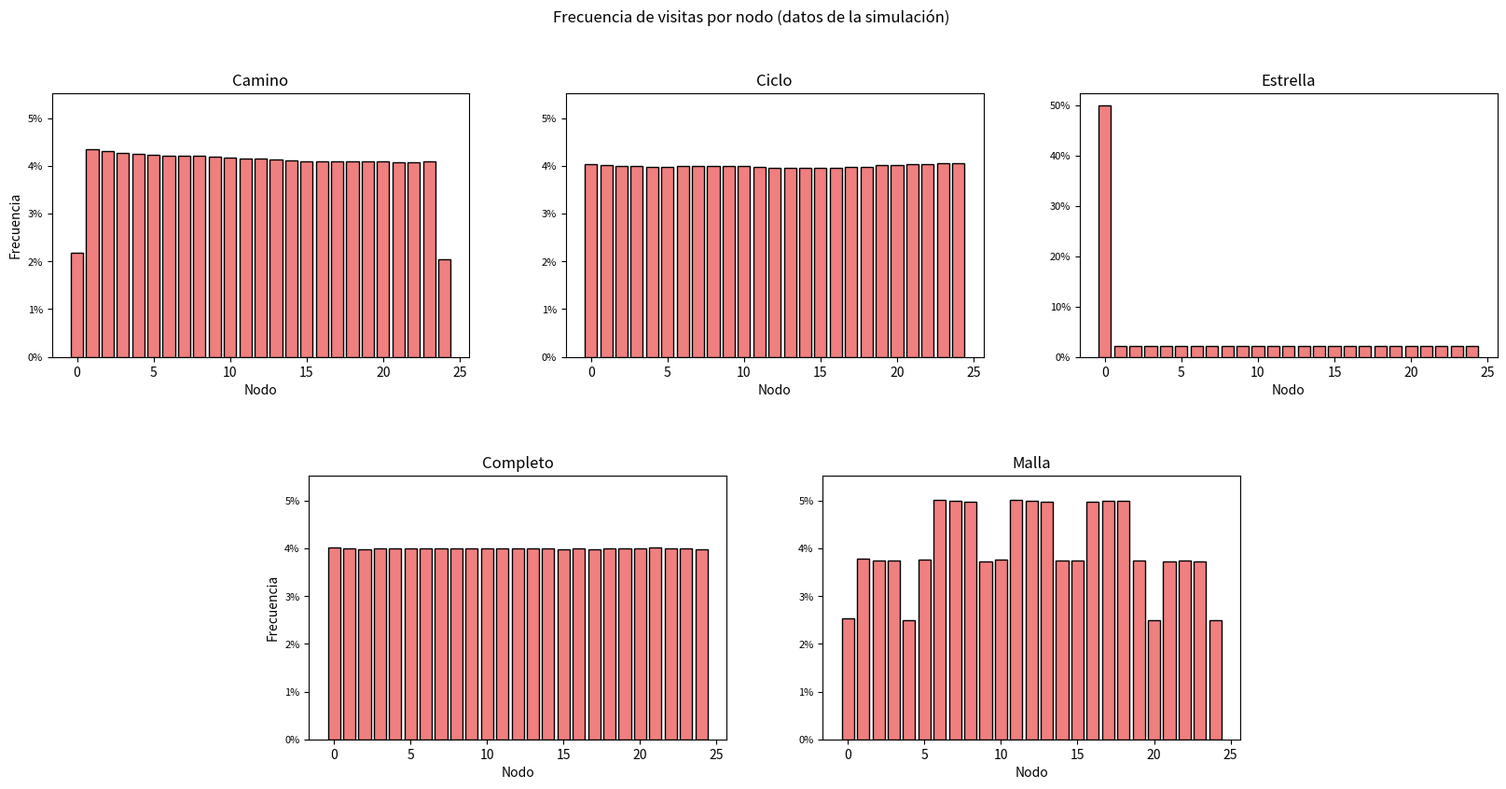
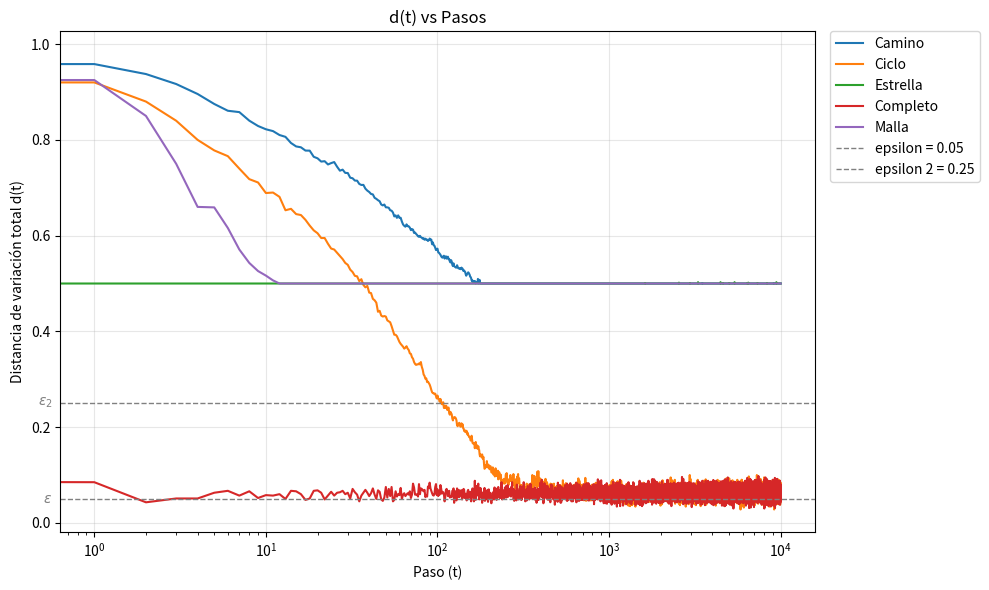
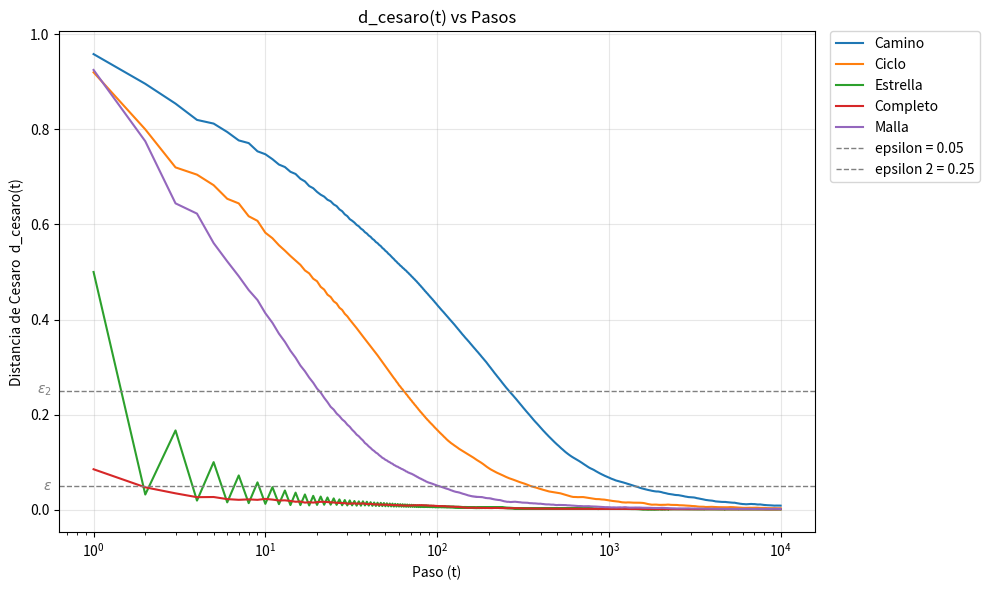
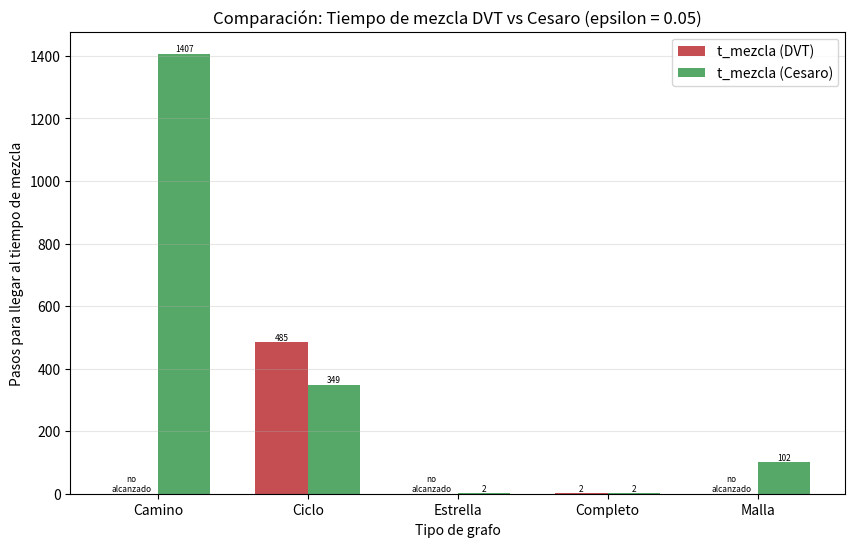
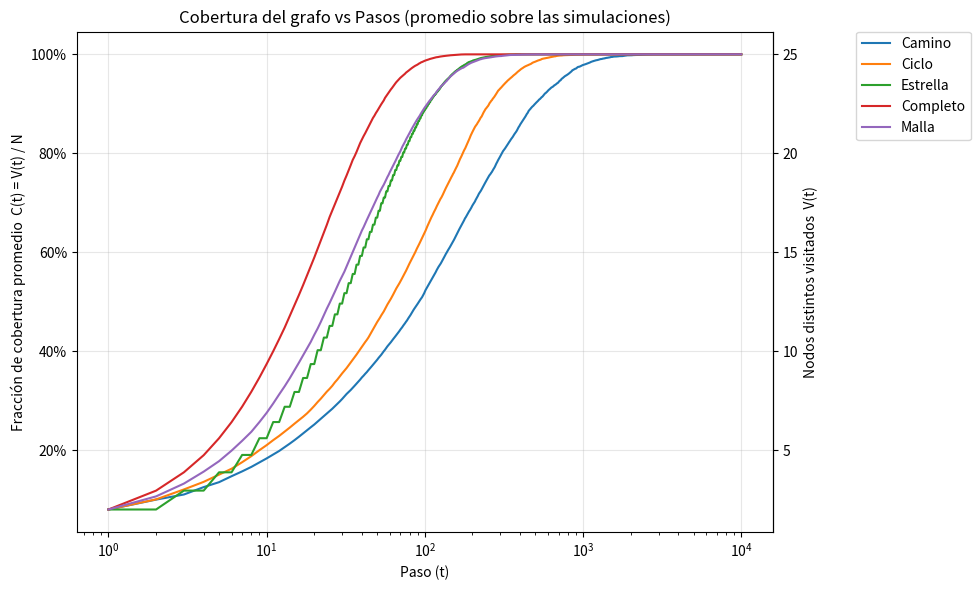
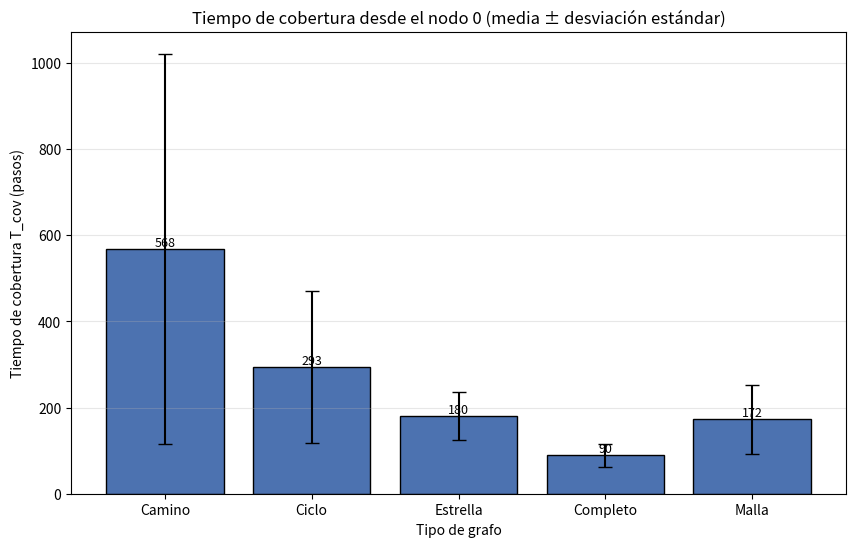
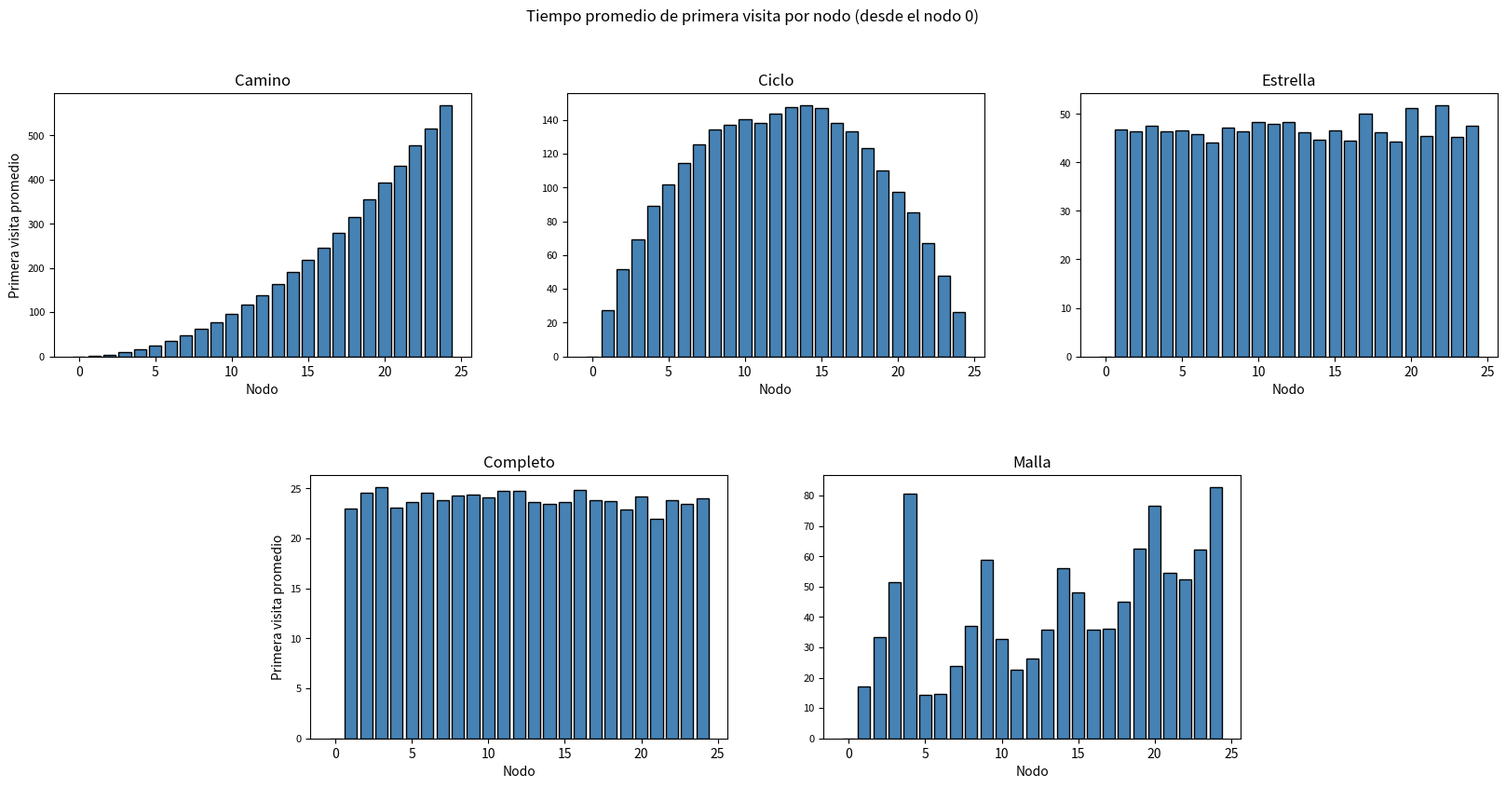
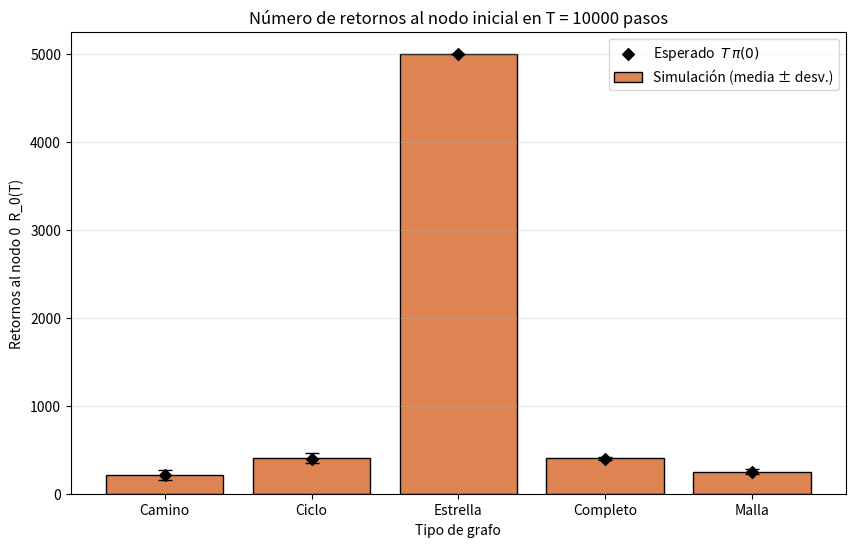

Source code (Python) for these figures, in order:
#LIBRERIAS NECESARIAS
import numpy as np                  # numeros aleatorios y operaciones con arreglos
import networkx as nx               # construccion de los grafos
import matplotlib.pyplot as plt     # graficas
import matplotlib.ticker as mtick   # para formatear el eje Y como porcentaje
import math                         # para elegir "pasos bonitos" en los ejes Y
import time                         # medir tiempo de ejecucion
from bisect import bisect_right     # busqueda rapida del siguiente nodo en la fila acumulada de P

#nuestra semilla aleatoria para reproducibilidad
np.random.seed(12082026)

#PARAMETROS GLOBALES
N_NODOS = 25        # numero de nodos en cada grafo
T_PASOS = 10000     # numero de pasos que camina cada caminante
N_SIM = 1000        # numero de caminantes (simulaciones) independientes por grafo
EPSILON = 0.05      # umbral para decidir que la caminata ya "se mezclo"
EPSILON2 = 0.25     # segundo umbral (el que usa el libro), solo para COMPARAR visualmente
                    # en las graficas de d(t); no se usa para calcular ningun t_mezcla
NODO_INICIAL = 0    # todos los caminantes arrancan en este nodo


#FUNCION PARA GENERAR LOS 5 GRAFOS (n = 25 nodos, etiquetados 0..24)
def generar_grafos(n=N_NODOS):
    grafos = {}
    grafos["Camino"] = nx.path_graph(n)          # nodos conectados en linea: 0-1-2-...-24
    grafos["Ciclo"] = nx.cycle_graph(n)          # como el camino, pero el ultimo nodo se conecta con el 0
    grafos["Estrella"] = nx.star_graph(n - 1)    # 1 nodo central conectado a los otros 24 (star_graph(k) crea k+1 nodos)
    grafos["Completo"] = nx.complete_graph(n)    # todos los nodos conectados entre si

    G_malla = nx.grid_2d_graph(5, 5)             # rejilla 5x5 = 25 nodos, etiquetados como (fila, col)
    G_malla = nx.convert_node_labels_to_integers(G_malla, ordering="sorted")  # renombramos a 0..24
    grafos["Malla"] = G_malla
    return grafos


#FUNCION QUE CONSTRUYE LA MATRIZ DE TRANSICION P DEL GRAFO
def construir_matriz_transicion(G, n=N_NODOS):
    # P[i][j] = 1/deg(i) si existe arista entre i y j, 0 en otro caso
    A = nx.to_numpy_array(G, nodelist=range(n))   # MATRIZ DE ADYACENCIA: 1 si hay arista entre i y j, 0 si no
    grados = A.sum(axis=1)                        # grado de cada nodo (suma de su fila)
    P = A / grados[:, None]                        # dividimos cada fila entre su grado -> probabilidades (1/grado(i))
    return P


#FUNCION QUE SIMULA N_SIM CAMINATAS CON UN FOR (un caminante a la vez, un paso a la vez)
# Devuelve la matriz de trayectorias: trayectorias[i][t] = nodo donde esta el caminante i en el paso t
def simular_caminatas_con_P(P, n=N_NODOS, n_sim=N_SIM, t_pasos=T_PASOS, nodo_inicial=NODO_INICIAL):
    cumP = np.cumsum(P, axis=1)   # acumulado de probabilidades por fila (muestreo por transformada inversa)
    cumP[:, -1] = 1.0             # evitamos que el error de punto flotante deje la ultima prob. acumulada en 0.99999...
    cumP_lista = cumP.tolist()    # listas de Python: bisect sobre listas es mucho mas rapido que sobre arreglos de numpy

    trayectorias = np.zeros((n_sim, t_pasos + 1), dtype=np.int16)

    for i in range(n_sim):                                # FOR 1: un caminante a la vez
        aleatorios = np.random.uniform(0, 1, t_pasos).tolist()   # un uniforme por paso de este caminante
        pos = nodo_inicial                                 # el caminante arranca en el nodo inicial
        camino = [pos]                                     # X_0 = nodo inicial
        for u in aleatorios:                               # FOR 2: un paso a la vez
            # siguiente nodo = primer nodo cuya prob. acumulada supera u
            pos = bisect_right(cumP_lista[pos], u)
            camino.append(pos)
        trayectorias[i] = camino                           # guardamos X_0, X_1, ..., X_T de este caminante

    return trayectorias


#FUNCION: H[t][i] = cuantos caminantes estan en el nodo i en el paso t (se obtiene a partir de las trayectorias)
def contar_visitas(trayectorias, n=N_NODOS):
    n_pasos_total = trayectorias.shape[1]          # T + 1 (incluye t = 0)
    H = np.zeros((n_pasos_total, n), dtype=int)
    for t in range(n_pasos_total):
        H[t] = np.bincount(trayectorias[:, t], minlength=n)
    return H


#FUNCION: METRICAS DE EXPLORACION (las del PDF), calculadas caminante por caminante
#   V(t)    = |{X_0, ..., X_t}|           vertices distintos visitados hasta el paso t
#   C(t)    = V(t) / N                    fraccion de cobertura
#   T_cov   = min{t : V(t) = N}           tiempo de cobertura
#   tau_v   = min{t >= 0 : X_t = v}       tiempo de primera visita al vertice v
#   R_0(T)  = sum_{t=1}^{T} 1{X_t = 0}    numero de retornos al nodo inicial
def calcular_metricas_exploracion(trayectorias, n=N_NODOS, nodo_inicial=NODO_INICIAL):
    n_sim, largo = trayectorias.shape
    t_valores = np.arange(largo)                    # t = 0, 1, ..., T

    tau = np.full((n_sim, n), np.nan)               # tau[i][v] = primera visita de v por el caminante i (nan si nunca lo visito)
    t_cobertura = np.full(n_sim, np.nan)            # T_cov de cada caminante (nan si no cubrio el grafo en T pasos)
    retornos = np.zeros(n_sim, dtype=int)           # R_0(T) de cada caminante
    V_suma = np.zeros(largo)                        # suma de V^(i)(t) sobre los caminantes, para el promedio

    for i in range(n_sim):
        x = trayectorias[i]

        # np.unique con return_index da, para cada nodo visitado, el indice de su PRIMERA aparicion = tau_v
        nodos_visitados, primeras_visitas = np.unique(x, return_index=True)
        tau[i, nodos_visitados] = primeras_visitas

        # V^(i)(t) = cuantos nodos tienen tau <= t  (contamos con searchsorted sobre los tau ordenados)
        V_suma += np.searchsorted(np.sort(primeras_visitas), t_valores, side="right")

        # T_cov = el mayor de los tau, pero solo si visito los n nodos
        if nodos_visitados.size == n:
            t_cobertura[i] = primeras_visitas.max()

        # R_0(T): cuantas veces estuvo en el nodo inicial desde t = 1 hasta T (sin contar t = 0)
        retornos[i] = np.count_nonzero(x[1:] == nodo_inicial)

    V_prom = V_suma / n_sim            # V barra (t): promedio sobre las simulaciones
    C_prom = V_prom / n                # fraccion de cobertura promedio
    return V_prom, C_prom, t_cobertura, tau, retornos


#FUNCION: DISTRIBUCION ESTACIONARIA TEORICA
def pi_teorica(G, n=N_NODOS):
    grados = np.array([G.degree(i) for i in range(n)], dtype=float)  # grado de cada nodo
    return grados / grados.sum()   # pi(i) = deg(i) / (2|E|), ya que sum(deg) = 2|E|


#FUNCION: DISTANCIA DE VARIACION TOTAL d(t) Y TIEMPO DE MEZCLA
def calcular_dtv_y_tmezcla(H, pi, n_sim=N_SIM, epsilon=EPSILON):
    mu_t = H / n_sim                               # distribucion empirica en cada paso (normalizamos por num. de caminantes)
    d_t = 0.5 * np.sum(np.abs(mu_t - pi), axis=1)  # d(t) = 1/2 * suma |mu_t(i) - pi(i)| para cada paso t

    bajo_umbral = np.where(d_t < epsilon)[0]        # pasos donde d(t) ya esta por debajo de epsilon
    t_mezcla = int(bajo_umbral[0]) if bajo_umbral.size > 0 else None  # el primero de esos pasos = tiempo de mezcla
    return d_t, t_mezcla


#FUNCION: TIEMPO DE MEZCLA DE CESARO (formula 6.18 del libro)
#   nu_x^t := (1/t) * sum_{s=1}^{t} P^s(x, .)
# En vez de comparar contra pi la distribucion de UN SOLO paso t (mu_t),
# comparamos contra pi el PROMEDIO de las distribuciones de los pasos 1, 2, ..., t.
# Esto "suaviza" la oscilacion de los grafos periodicos (bipartitos), porque promedia
# pasos pares e impares juntos, en vez de mirar un paso aislado.
def calcular_cesaro_dtv_y_tmezcla(H, pi, n_sim=N_SIM, epsilon=EPSILON):
    mu_t = H / n_sim   # mu_t[t] = distribucion empirica en el paso t (t = 0, 1, ..., T_PASOS)

    # suma_acumulada[k] = mu_t[1] + mu_t[2] + ... + mu_t[k+1]   (suma acumulada empezando en s=1, no en s=0)
    suma_acumulada = np.cumsum(mu_t[1:], axis=0)

    # dividimos cada suma acumulada entre el numero de terminos que lleva sumados (t = 1, 2, ..., T_PASOS)
    t_valores = np.arange(1, mu_t.shape[0]).reshape(-1, 1)
    nu_t = suma_acumulada / t_valores   # nu_t[k] = promedio de Cesaro para t = k+1 (formula 6.18)

    # misma formula de TVD de siempre, pero comparando nu_t (el promedio) contra pi, en vez de mu_t
    d_cesaro = 0.5 * np.sum(np.abs(nu_t - pi), axis=1)

    bajo_umbral = np.where(d_cesaro < epsilon)[0]
    # bajo_umbral son indices dentro de d_cesaro, que empieza en t=1 (no en t=0) -> sumamos 1 para el t real
    t_mezcla_cesaro = int(bajo_umbral[0]) + 1 if bajo_umbral.size > 0 else None

    return d_cesaro, t_mezcla_cesaro


#FUNCIONES PARA GRAFICAR

#FUNCION: elige un "paso bonito" para las marcas del eje Y (1, 2 o 5 x 10^k),
# apuntando a mostrar aproximadamente n_marcas marcas en total.
def elegir_paso_bonito(valor_max, n_marcas=5):
    if valor_max <= 0:
        return 0.01
    paso_crudo = valor_max / n_marcas
    exponente = math.floor(math.log10(paso_crudo))
    base = paso_crudo / (10 ** exponente)
    if base <= 1.5:
        paso_bonito = 1
    elif base <= 3.5:
        paso_bonito = 2
    elif base <= 7.5:
        paso_bonito = 5
    else:
        paso_bonito = 10
    return paso_bonito * (10 ** exponente)


# formateador manual: convierte 0.05 -> "5%", pero 0.0375 -> "3.75%"
def formato_porcentaje(x, pos):
    valor = x * 100
    texto = f"{valor:.2f}".rstrip("0").rstrip(".")   # quita ceros y el punto si sobran
    if texto == "" or texto == "-":                   # caso especial: x=0 -> "0.00" -> "" tras strip
        texto = "0"
    return texto + "%"


# FUNCION: crea la figura de 5 subgraficas (3 arriba, 2 abajo centradas) que se usa en varias ventanas
def crear_figura_5_grafos():
    fig = plt.figure(figsize=(20, 9))
    gs = fig.add_gridspec(2, 6, hspace=0.45, wspace=0.6)
    ejes = {
        "Camino":   fig.add_subplot(gs[0, 0:2]),
        "Ciclo":    fig.add_subplot(gs[0, 2:4]),
        "Estrella": fig.add_subplot(gs[0, 4:6]),
        "Completo": fig.add_subplot(gs[1, 1:3]),   # fila de abajo, centrada
        "Malla":    fig.add_subplot(gs[1, 3:5]),
    }
    return fig, ejes


def fmt_num(v):
    # formatea un numero que puede ser None/nan (por si algun grafo no alcanzo la meta en T pasos)
    return "no alcanzado" if v is None or (isinstance(v, float) and np.isnan(v)) else f"{v:.1f}"


#====================================================================
# EJECUCION PRINCIPAL
# Flujo: 1) construir grafo -> 2) obtener matriz P -> 3) simular con P (con for)
#        -> 4) metricas de exploracion (V, C, T_cov, tau_v, R_0)
#        -> 5) estimar pi -> 6) d(t) y tiempo de mezcla (TVD y Cesaro)
#====================================================================
print(f"Simulando caminatas aleatorias sobre 5 topologias de grafo (n={N_NODOS} nodos).")
print(f"Cada grafo corre {N_SIM} caminantes independientes de {T_PASOS} pasos, saliendo del nodo {NODO_INICIAL}.\n")

grafos = generar_grafos()
resultados = {}   # tipo -> diccionario con todo lo calculado para ese grafo

inicio = time.time()

for tipo, G in grafos.items():
    t0 = time.time()

    P = construir_matriz_transicion(G)                                  # 2) matriz de transicion
    trayectorias = simular_caminatas_con_P(P)                           # 3) simulacion con for
    H = contar_visitas(trayectorias)                                    #    H[t][i] a partir de las trayectorias
    V_prom, C_prom, t_cob, tau, retornos = calcular_metricas_exploracion(trayectorias)   # 4) metricas de exploracion
    pi = pi_teorica(G)                                                  # 5) distribucion estacionaria
    d_t, t_mezcla = calcular_dtv_y_tmezcla(H, pi)                       # 6) TVD y tiempo de mezcla
    d_cesaro, t_mezcla_cesaro = calcular_cesaro_dtv_y_tmezcla(H, pi)    #    Cesaro y tiempo de mezcla

    resultados[tipo] = {
        "G": G, "H": H, "pi": pi,
        "V_prom": V_prom, "C_prom": C_prom,
        "t_cob": t_cob, "tau": tau, "retornos": retornos,
        "d_t": d_t, "t_mezcla": t_mezcla,
        "d_cesaro": d_cesaro, "t_mezcla_cesaro": t_mezcla_cesaro,
        "tiempo": time.time() - t0,
    }

    r = resultados[tipo]
    n_cubrieron = int(np.sum(~np.isnan(t_cob)))
    t_mezcla_str = str(t_mezcla) if t_mezcla is not None else f"> {T_PASOS}"
    t_mezcla_ces_str = str(t_mezcla_cesaro) if t_mezcla_cesaro is not None else f"> {T_PASOS}"
    print(f"{tipo:9s} | |E|={G.number_of_edges():3d} | t_mezcla(TVD)={t_mezcla_str:>6s} | t_mezcla(Cesaro)={t_mezcla_ces_str:>6s}"
          f" | T_cov: media={fmt_num(np.nanmean(t_cob) if n_cubrieron else None)}, "
          f"desv={fmt_num(np.nanstd(t_cob) if n_cubrieron else None)} ({n_cubrieron}/{N_SIM} cubrieron)"
          f" | R_0: media={retornos.mean():.1f}, desv={retornos.std():.1f}"
          f" | tiempo={r['tiempo']:.1f} s")

fin = time.time()
print(f"\nTiempo total de simulacion: {fin - inicio:.2f} s")

tipos_ordenados = ["Camino", "Ciclo", "Estrella", "Completo", "Malla"]


#--------------------------------------
# VENTANA 1: frecuencia de visitas por nodo (datos crudos de la simulacion)
#--------------------------------------
frecuencias = {t: r["H"].sum(axis=0) / r["H"].sum() for t, r in resultados.items()}

grafos_escala_chica = [t for t in frecuencias if t != "Estrella"]
max_chico = max(frecuencias[t].max() for t in grafos_escala_chica)
paso_chico = elegir_paso_bonito(max_chico)
paso_estrella = elegir_paso_bonito(frecuencias["Estrella"].max())

fig, ejes = crear_figura_5_grafos()
for tipo in tipos_ordenados:
    ax = ejes[tipo]
    ax.bar(range(N_NODOS), frecuencias[tipo], color="lightcoral", edgecolor="black")
    ax.set_title(tipo)
    ax.set_xlabel("Nodo")
    ax.yaxis.set_major_formatter(mtick.FuncFormatter(formato_porcentaje))
    ax.tick_params(axis="y", labelsize=8)
    if tipo == "Estrella":
        ax.yaxis.set_major_locator(mtick.MultipleLocator(paso_estrella))
    else:
        ax.yaxis.set_major_locator(mtick.MultipleLocator(paso_chico))
        ax.set_ylim(0, max_chico * 1.1)   # mismo rango para los 4 grafos de escala chica
ejes["Camino"].set_ylabel("Frecuencia")
ejes["Completo"].set_ylabel("Frecuencia")
fig.suptitle("Frecuencia de visitas por nodo (datos de la simulación)")
plt.show()


#--------------------------------------
# VENTANA 2 (a): d(t) vs pasos para las 5 topologias, sobrepuestas (DVT normal)
#--------------------------------------
plt.figure(figsize=(10, 6))
for tipo in tipos_ordenados:
    plt.plot(resultados[tipo]["d_t"], label=tipo, linewidth=1.5)

plt.axhline(y=EPSILON, color="gray", linestyle="--", linewidth=1, label=f"epsilon = {EPSILON}")
plt.axhline(y=EPSILON2, color="gray", linestyle="--", linewidth=1, label=f"epsilon 2 = {EPSILON2}")

plt.xlabel("Paso (t)")
plt.ylabel("Distancia de variación total d(t)")
plt.title("d(t) vs Pasos")
plt.grid(alpha=0.3)
plt.xscale("log")

ax = plt.gca()
ax.text(-0.01, EPSILON, r"$\epsilon$", transform=ax.get_yaxis_transform(),
        ha="right", va="center", fontsize=10, color="gray", clip_on=False)
ax.text(-0.01, EPSILON2, r"$\epsilon_2$", transform=ax.get_yaxis_transform(),
        ha="right", va="center", fontsize=10, color="gray", clip_on=False)
ax.legend(loc="upper left", bbox_to_anchor=(1.02, 1), borderaxespad=0)
plt.tight_layout()
plt.show()


#--------------------------------------
# VENTANA 2b: d_cesaro(t) vs pasos para las 5 topologias, sobrepuestas
#--------------------------------------
plt.figure(figsize=(10, 6))
for tipo in tipos_ordenados:
    plt.plot(range(1, T_PASOS + 1), resultados[tipo]["d_cesaro"], label=tipo, linewidth=1.5)

plt.axhline(y=EPSILON, color="gray", linestyle="--", linewidth=1, label=f"epsilon = {EPSILON}")
plt.axhline(y=EPSILON2, color="gray", linestyle="--", linewidth=1, label=f"epsilon 2 = {EPSILON2}")

plt.xlabel("Paso (t)")
plt.ylabel("Distancia de Cesaro  d_cesaro(t)")
plt.title("d_cesaro(t) vs Pasos")
plt.grid(alpha=0.3)
plt.xscale("log")

ax = plt.gca()
ax.text(-0.01, EPSILON, r"$\epsilon$", transform=ax.get_yaxis_transform(),
        ha="right", va="center", fontsize=10, color="gray", clip_on=False)
ax.text(-0.01, EPSILON2, r"$\epsilon_2$", transform=ax.get_yaxis_transform(),
        ha="right", va="center", fontsize=10, color="gray", clip_on=False)
ax.legend(loc="upper left", bbox_to_anchor=(1.02, 1), borderaxespad=0)
plt.tight_layout()
plt.show()


#--------------------------------------
# VENTANA 3: comparacion en barras agrupadas -> t_mezcla (TVD) vs t_mezcla (Cesaro)
#--------------------------------------
tipos = list(resultados.keys())

valores_tvd = [resultados[t]["t_mezcla"] for t in tipos]          # puede tener None si no convergio
valores_ces = [resultados[t]["t_mezcla_cesaro"] for t in tipos]   # puede tener None si no convergio

alturas_tvd = [v if v is not None else 0 for v in valores_tvd]    # 0 = no se dibuja la barra
alturas_ces = [v if v is not None else 0 for v in valores_ces]

x = np.arange(len(tipos))
ancho = 0.35

plt.figure(figsize=(10, 6))
barras_tvd = plt.bar(x - ancho/2, alturas_tvd, ancho, label="t_mezcla (DVT)", color="#C44E52")
barras_ces = plt.bar(x + ancho/2, alturas_ces, ancho, label="t_mezcla (Cesaro)", color="#55A868")

plt.xlabel("Tipo de grafo")
plt.ylabel("Pasos para llegar al tiempo de mezcla")
plt.title(f"Comparación: Tiempo de mezcla DVT vs Cesaro (epsilon = {EPSILON})")
plt.xticks(x, tipos)
plt.legend()
plt.grid(axis="y", alpha=0.3)

for barra, valor in zip(barras_tvd, valores_tvd):
    etiqueta = str(valor) if valor is not None else "no\nalcanzado"
    plt.text(barra.get_x() + barra.get_width() / 2, barra.get_height(),
             etiqueta, ha="center", va="bottom", fontsize=6)
for barra, valor in zip(barras_ces, valores_ces):
    etiqueta = str(valor) if valor is not None else "no\nalcanzado"
    plt.text(barra.get_x() + barra.get_width() / 2, barra.get_height(),
             etiqueta, ha="center", va="bottom", fontsize=6)
plt.show()


#--------------------------------------
# VENTANA 4 (NUEVA): cobertura del grafo -> V barra(t) y fraccion de cobertura C(t)
# El eje izquierdo es la fraccion C(t) = V(t)/N y el derecho es V barra(t) (nodos distintos visitados).
#--------------------------------------
fig, ax = plt.subplots(figsize=(10, 6))
for tipo in tipos_ordenados:
    ax.plot(range(1, T_PASOS + 1), resultados[tipo]["C_prom"][1:], label=tipo, linewidth=1.5)

ax.set_xscale("log")
ax.set_xlabel("Paso (t)")
ax.set_ylabel("Fracción de cobertura promedio  C(t) = V(t) / N")
ax.set_title("Cobertura del grafo vs Pasos (promedio sobre las simulaciones)")
ax.yaxis.set_major_formatter(mtick.FuncFormatter(formato_porcentaje))
ax.grid(alpha=0.3)
ax.legend(loc="upper left", bbox_to_anchor=(1.12, 1), borderaxespad=0)

# eje derecho: el mismo dato expresado como numero de nodos distintos visitados
ax_der = ax.secondary_yaxis("right", functions=(lambda c: c * N_NODOS, lambda v: v / N_NODOS))
ax_der.set_ylabel("Nodos distintos visitados  V(t)")
plt.tight_layout()
plt.show()


#--------------------------------------
# VENTANA 5 (NUEVA): tiempo de cobertura T_cov (media y desviacion estandar por grafo)
#--------------------------------------
medias_cov = [np.nanmean(resultados[t]["t_cob"]) if np.any(~np.isnan(resultados[t]["t_cob"])) else 0 for t in tipos_ordenados]
desv_cov = [np.nanstd(resultados[t]["t_cob"]) if np.any(~np.isnan(resultados[t]["t_cob"])) else 0 for t in tipos_ordenados]

plt.figure(figsize=(10, 6))
barras = plt.bar(tipos_ordenados, medias_cov, yerr=desv_cov, capsize=5,
                 color="#4C72B0", edgecolor="black")
for barra, media in zip(barras, medias_cov):
    plt.text(barra.get_x() + barra.get_width() / 2, barra.get_height(),
             f"{media:.0f}", ha="center", va="bottom", fontsize=9)
plt.xlabel("Tipo de grafo")
plt.ylabel("Tiempo de cobertura T_cov (pasos)")
plt.title(f"Tiempo de cobertura desde el nodo {NODO_INICIAL} (media ± desviación estándar)")
plt.grid(axis="y", alpha=0.3)
plt.show()


#--------------------------------------
# VENTANA 6 (NUEVA): tiempo promedio de primera visita por nodo (tau barra_v)
# Es el "mapa" de que tan accesible es cada nodo desde el nodo inicial.
#--------------------------------------
fig, ejes = crear_figura_5_grafos()
for tipo in tipos_ordenados:
    ax = ejes[tipo]
    tau_prom = np.nanmean(resultados[tipo]["tau"], axis=0)   # promedio sobre las simulaciones (ignora nan)
    ax.bar(range(N_NODOS), tau_prom, color="steelblue", edgecolor="black")
    ax.set_title(tipo)
    ax.set_xlabel("Nodo")
    ax.tick_params(axis="y", labelsize=8)
ejes["Camino"].set_ylabel("Primera visita promedio")
ejes["Completo"].set_ylabel("Primera visita promedio")
fig.suptitle(f"Tiempo promedio de primera visita por nodo (desde el nodo {NODO_INICIAL})")
plt.show()


#--------------------------------------
# VENTANA 7 (NUEVA): numero de retornos al nodo inicial R_0(T)
# Se compara con el valor esperado T * pi(0), que es lo que predice la distribucion estacionaria.
#--------------------------------------
medias_ret = [resultados[t]["retornos"].mean() for t in tipos_ordenados]
desv_ret = [resultados[t]["retornos"].std() for t in tipos_ordenados]
esperados = [T_PASOS * resultados[t]["pi"][NODO_INICIAL] for t in tipos_ordenados]

x = np.arange(len(tipos_ordenados))
plt.figure(figsize=(10, 6))
plt.bar(x, medias_ret, yerr=desv_ret, capsize=5, color="#DD8452", edgecolor="black",
        label="Simulación (media ± desv.)")
plt.scatter(x, esperados, color="black", marker="D", zorder=3, label=r"Esperado  $T\,\pi(0)$")
plt.xticks(x, tipos_ordenados)
plt.xlabel("Tipo de grafo")
plt.ylabel(f"Retornos al nodo {NODO_INICIAL}  R_0(T)")
plt.title(f"Número de retornos al nodo inicial en T = {T_PASOS} pasos")
plt.legend()
plt.grid(axis="y", alpha=0.3)
plt.show()
